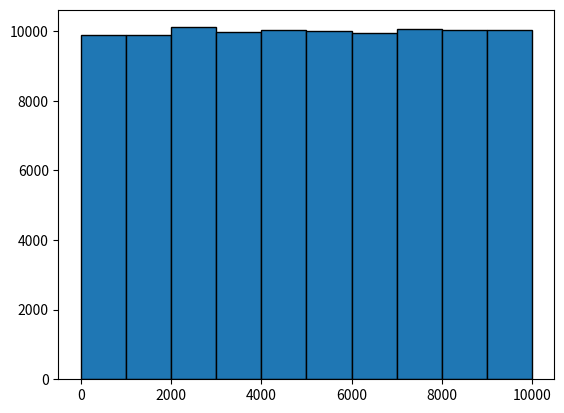

Generate this figure with matplotlib:
"""
Problem:

Given a stream of elements too large to store in memory, pick a random element from the stream with uniform probability.
"""

# Library imports
from random import random, randint
import matplotlib.pyplot as plt

# note to use matplotlib, you need to have it installed (run cmd as admin and run 'pip install matplotlib')

# Generator function to simulate a stream of elements too large to store in memory
def generator():
    while True:
        rand_float = random()
        yield int(10000 * rand_float)


# FUNCTION TO PERFORM THE OPERATION
def random_selector():
    # using the generator function (created globally)
    global gen

    # an array to store 10 elements
    arr = [0 for i in range(10)]

    # generating 10 elements (equivalent to getting 10 elements from the stream of elements)
    for i in range(10):
        arr[i] = next(gen)

    # selecting a random element from the array of 10 elements
    pos = randint(0, 9)
    return arr[pos]


# DRIVER CODE
# creating the generator
gen = generator()

# list of values to plot and check if the distribution is uniform
check = []

# populating the list
for i in range(100000):
    check.append(random_selector())

# plotting the histogram of frequencies of the elements
plt.hist(check, edgecolor="black")
plt.show()
